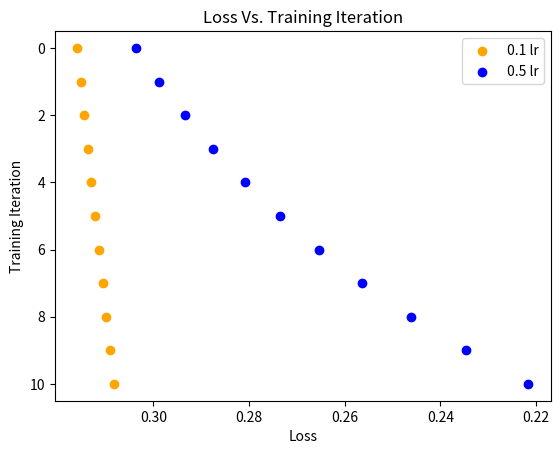

Reproduce this figure in Python.
#Authors: William Connor Parham, Coby White
#Due Date: February 13, 2023
#Professor: Amir Sadovnik
#Class: Computer Science 424/525 Deep learning
#Description: This lab is an implementation of Deep Neural Networks using object oriented Python.


import numpy as np
import matplotlib.pyplot as plt
import sys
"""
For this entire file there are a few constants:
activation:
0 - linear represented as: f(x) = x
1 - logistic (only one supported) represented as: 1/(1+np.exp(-x))
loss:
0 - sum of square errors
1 - binary cross entropy
"""

# A class which represents a single neuron
class Neuron:
    
    #store input, output, and partial derivative for each weight
    n_input = []
    n_output = 0
    partial_dervs = []    
    
    #initilize neuron with activation type, number of inputs, learning rate, and possibly with set weights
    def __init__(self,activation, input_num, lr, weights=None):
        self.activation = activation
        self.input_num = input_num
        self.lr = lr
        
        #if no weights are specified set them to arbitrary/random values
        if(weights is None):
            self.weights = [1] * (self.input_num + 1)  #add 1 here to represent the bias input
            
            #initialize random weight values
            for i in range(0, len(self.weights)):
                self.weights[i] = np.random.randint(1,9)
        else:
            self.weights = weights

        
    #This method returns the activation of the net (net same as input for neuron)
    def activate(self,net):
        if (self.activation == 0):
            #save output for backpropagation
            self.output = net
            return net
        
        elif (self.activation == 1):
            #save output for backpropagation
            self.output = (1/(1+np.exp(-net)))
            return 1/(1+np.exp(-net))
        
    #Calculate the output of the neuron should save the input and output for back-propagation.  --Calculate calls activate-- 
    def calculate(self,input):
        #each input will correspond with each weight in the same place in the weights array
        #find the sum of the inputs * weights
        net = 0        
        sum = 0

        for i in range(0, (len(input))):
            sum = input[i] * self.weights[i]
            net += sum
        
        #save input for backpropagation
        self.n_input = net
        
        output = self.activate(net)
        self.n_output = output
        return output
     
    #This method returns the derivative of the activation function with respect to the net   
    def activationderivative(self):
        if(self.activation == 0):
            return (1)
        elif(self.activation == 1):
            #return (np.exp(self.n_input))/((np.exp(self.n_input)+1)**2)
            return self.output * (1 - self.output)
        #print('activationderivative')   
    
    #This method calculates the partial derivative for each weight and returns the delta*w to be used in the previous layer
    def calcpartialderivative(self, wtimesdelta):
        self.partial_derivative = self.activationderivative() * wtimesdelta * self.n_input
        
        self.partial_dervs = np.dot(self.partial_derivative, self.weights)

        return self.partial_dervs
    
    #Simply update the weights using the partial derivatives and the leranring weight
    def updateweight(self):
        for i in range(0, len(self.weights)):
            self.weights[i] = self.weights[i] - (self.lr * self.partial_dervs[i])
        
    def print_info(self):
        print('Neuron info: Activation: ', self.activation, ' input_num: ', self.input_num, ' learning rate: ', self.lr, ' weights: ', self.weights)

        
#A fully connected layer        
class FullyConnected:
    #initialize with the number of neurons in the layer, their activation,the input size, the learning rate and a 2d matrix of weights (or else initilize randomly)
    def __init__(self,numOfNeurons, activation, input_num, lr, weights=None):
        self.numOfNeurons = numOfNeurons
        self.activation = activation
        self.input_num = input_num
        self.lr = lr
        self.neuron_list = []
        
        if(weights is None):
            self.weights = np.random.randint(1, 9, [self.input_num, self.numOfNeurons]) 
        else:
            self.weights = weights
        
        #create our list of neurons for operations
        for i in range(0, self.numOfNeurons):
            new_neuron = Neuron(self.activation, self.input_num, self.lr, self.weights[i])
            self.neuron_list.append(new_neuron)
        
    #calcualte the output of all the neurons in the layer and return a vector with those values (go through the neurons and call the calcualte() method)      
    def calculate(self, input):
        neuron_calculations = []
        
        for i in range (0, len(self.neuron_list)):
            temp = self.neuron_list[i].calculate(input)
            neuron_calculations.append(temp)
    
        return neuron_calculations
            
    #given the next layer's w*delta, should run through the neurons calling calcpartialderivative() for each (with the correct value), sum up its own w*delta, and then update the wieghts (using the updateweight() method). I should return the sum of w*delta.          
    def calcwdeltas(self, wtimesdelta):
        
        wtimesdelta = np.array(wtimesdelta).flatten()
        ret = np.zeros((self.numOfNeurons, (len(self.weights)+1)))
        
        for i, neuron in enumerate(self.neuron_list):
            neuron_delta = neuron.calcpartialderivative(wtimesdelta[i])
            ret[i,:] = neuron_delta
            neuron.updateweight()
        
        return np.sum(ret, axis=0)
                 
    
    def print_info(self):
        print("fully_connected: num neurons: ", self.numOfNeurons, ' activation: ', self.activation, ' input_num: ', self.input_num, ' lr: ', self.lr, ' weights: ', self.weights)
           
           
#An entire neural network        
class NeuralNetwork:
    #initialize with the number of layers, number of neurons in each layer (vector), input size, activation (for each layer), the loss function, the learning rate and a 3d matrix of weights weights (or else initialize randomly)
    def __init__(self, numOfLayers, numOfNeurons, inputSize, activation, loss, lr, weights=None):
        self.iteration = []
        self.train_count = 0
        self.numOfLayers = numOfLayers
        self.numOfNeurons = list(numOfNeurons)
        self.inputSize = inputSize
        self.activation = activation
        self.loss = loss
        self.lr = lr
        self.layer_list = []
        self.loss_list = []
        
        if(weights is None):
            self.weights = []
            llsize = self.inputSize
            for i in range(self.numOfLayers):
                self.weights.append([])
                for j in range(self.numOfNeurons[i]):
                    self.weights[i].append([])
                    for k in range(llsize):
                        self.weights[i][j].append(np.random.random())
                llsize = self.numOfNeurons[i]
        else:
            self.weights = weights

        for i in range(0, self.numOfLayers):
            if(self.numOfLayers <= 1):
                new_layer = FullyConnected(self.numOfNeurons[i], self.activation, self.inputSize, self.lr, self.weights)

            else:
                new_layer = FullyConnected(self.numOfNeurons[i], self.activation, self.inputSize, self.lr, self.weights[i]) 
            
            self.layer_list.append(new_layer)
    
    #Given an input, calculate the output (using the layers calculate() method)
    def calculate(self,x):
        x = np.array(x)
        current_input = x
        for i in range(0, len(self.layer_list)):
            current_input = np.concatenate((current_input, [1.0]))
            current_input = self.layer_list[i].calculate(current_input)
        self.y_hat = current_input
        return current_input
        
    #Given a predicted output and ground truth output simply return the loss (depending on the loss function)
    def calculateloss(self,yp,y):
        # MSE
        #self.loss = np.mean(np.square(yp - y))
        if(self.loss == 0):
            return np.mean(np.square(yp - y))
        elif(self.loss == 1):
            t0 = (1-y) * np.log(1-yp + 1e-7)
            t1 = y * np.log(yp + 1e-7)
            return -np.mean(t0+t1, axis=0)
    
    #Given a predicted output and ground truth output simply return the derivative of the loss (depending on the loss function)        
    def lossderiv(self,yp,y):
        return -(y-yp)
    
    #Given a single input and desired output preform one step of backpropagation (including a forward pass, getting the derivative of the loss, and then calling calcwdeltas for layers with the right values         
    def train(self,x,y):
        self.iteration.append(self.train_count)
        out = self.calculate(x) #performing feed forward pass
        self.loss_list.append(self.calculateloss(self.y_hat, y)) #find derivative of the loss function
        delta = np.empty((1,self.numOfNeurons[-1]))
        delta = delta.flatten()
        
        for i in range(self.numOfNeurons[-1]):
            delta[i] = self.lossderiv(self.y_hat[i], y[i])

        for j in reversed(range(len(self.layer_list))):
            delta = self.layer_list[j].calcwdeltas(delta)
        self.train_count += 1
    
    def print_info(self):
        print(self.numOfLayers,' ',self.numOfNeurons,' ',self.inputSize,' ',self.activation,' ',self.loss,' ',self.lr)



###############        NEED TO GRAPH AND ADD SECOND LOSS FUNCTION        ##############
if __name__=="__main__":
    if (len(sys.argv)<2):
        print('usage: python project1_finished.py [learning rate] ["and" , "xor" , "example"]\n If no learning rate is specified it will be set to 0.5 and run the "example" option.')
        #network parameters:
            #self -- omitted 1
            #numOfLayers     2
            #numOfNeurons    3
            #inputSize       4
            #activation      5
            #loss            6
            #lr              7
            #weights         8
        lr = 0.5
        x = [[[.15,.2,.35],[.25,.3,.35]],[[.4,.45,.6],[.5,.55,.6]]] 
        #                          2 3               4 5 6 7   8
        neural_net = NeuralNetwork(2,np.array([2,2]),2,1,0,lr,x)
        ret = neural_net.calculate([.05,.10])
        neural_net.train(np.array([0.05, .10]), np.array([.01, .99]))
        for i in range(0,10):
            neural_net.train(np.array([0.05, .10]), np.array([.01, .99]))
        
        #####################################################################
        
        neural_net2 = NeuralNetwork(2,np.array([2,2]),2,1,0,0.1,x)
        ret2 = neural_net2.calculate([.05,.10])
        neural_net2.train(np.array([0.05, .10]), np.array([.01, .99]))
        for i in range(0,10):
            neural_net2.train(np.array([0.05, .10]), np.array([.01, .99]))
            
        print(neural_net.loss_list)
        print('ret:', ret)
        
        plt.scatter(neural_net2.loss_list, neural_net2.iteration, color='orange', label='0.1 lr')
        plt.scatter(neural_net.loss_list, neural_net.iteration, color='blue', label='0.5 lr')
        plt.xticks([0.22,0.24,0.26,0.28,0.30], ['0.30','0.28','0.26','0.24','0.22'])
        plt.yticks([0,2,4,6,8,10], ['10','8','6','4','2','0'])
        plt.xlabel('Loss')
        plt.ylabel('Training Iteration')
        plt.title("Loss Vs. Training Iteration")
        plt.legend()
    
        plt.show()
        
    elif (sys.argv[2]=='example'):
        print('run example from class (single step)')
        w=np.array([[[.15,.2,.35],[.25,.3,.35]],[[.4,.45,.6],[.5,.55,.6]]]) #<- this is weight
        x=np.array([0.05,0.1])                                              #<- this is input
        e_o = np.array([0.01,0.99])                                         #<- this is expected output
        lr = sys.argv[1]
        lr = float(lr)
        #                          2 3               4 5 6 7   8
        neural_net = NeuralNetwork(2,np.array([2,2]),2,1,0,lr,w)
        ret = neural_net.calculate(x)
        neural_net.train(x,e_o)

        print(ret)
        
    elif(sys.argv[2]=='and'):
        x = np.array([1,0])  #<- this is input

        e_o = np.array([0])    #<- this is expected output
        lr = sys.argv[1]
        lr = float(lr)         #<- this is learning rate
        w = np.array([[.5,.5,.5]])  #<- this is weight
        #network parameters:
            #self -- omitted 1
            #numOfLayers     2
            #numOfNeurons    3
            #inputSize       4
            #activation      5
            #loss            6
            #lr              7
            #weights         8
        #                          2, 3              4  5  6  7   8
        neural_net = NeuralNetwork(1, np.array([1]), 2, 1, 0, lr, w)
        ret = neural_net.calculate(x)
        print('ret:', ret)
        #neural_net.train(x, e_o)
        print('learn and')
        
    elif(sys.argv[2]=='xor'):
        x = np.array([1,0])  #<- this is input

        e_o = np.array([1])    #<- this is expected output
        lr = sys.argv[1]
        lr = float(lr)         #<- this is learning rate
        w = np.array([[.5,.5,.5]])  #<- this is weight
        #network parameters:
            #self -- omitted 1
            #numOfLayers     2
            #numOfNeurons    3
            #inputSize       4
            #activation      5
            #loss            6
            #lr              7
            #weights         8
        #                          2, 3              4  5  6  7   8
        neural_net = NeuralNetwork(1, np.array([1]), 2, 1, 0, lr, w)
        ret = neural_net.calculate(x)
        print('ret:', ret)
        #neural_net.train(x, e_o)
        print('learn xor')
        
